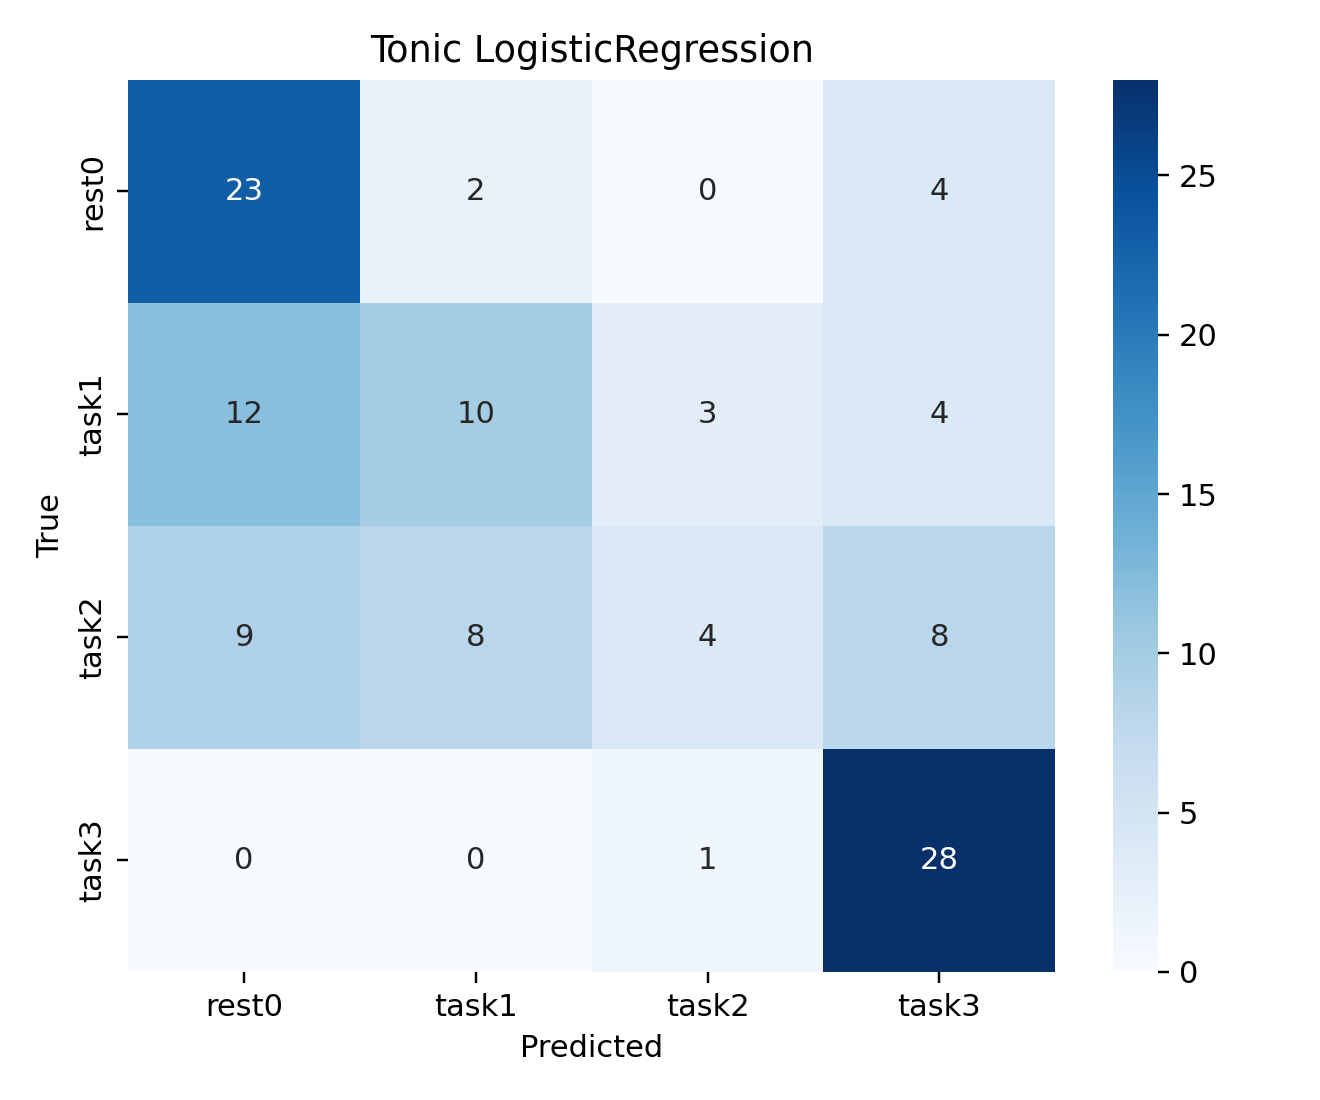

Data behind this chart, as committed beside it:
, rest0, task1, task2, task3
rest0, 23, 2, 0, 4
task1, 12, 10, 3, 4
task2, 9, 8, 4, 8
task3, 0, 0, 1, 28
